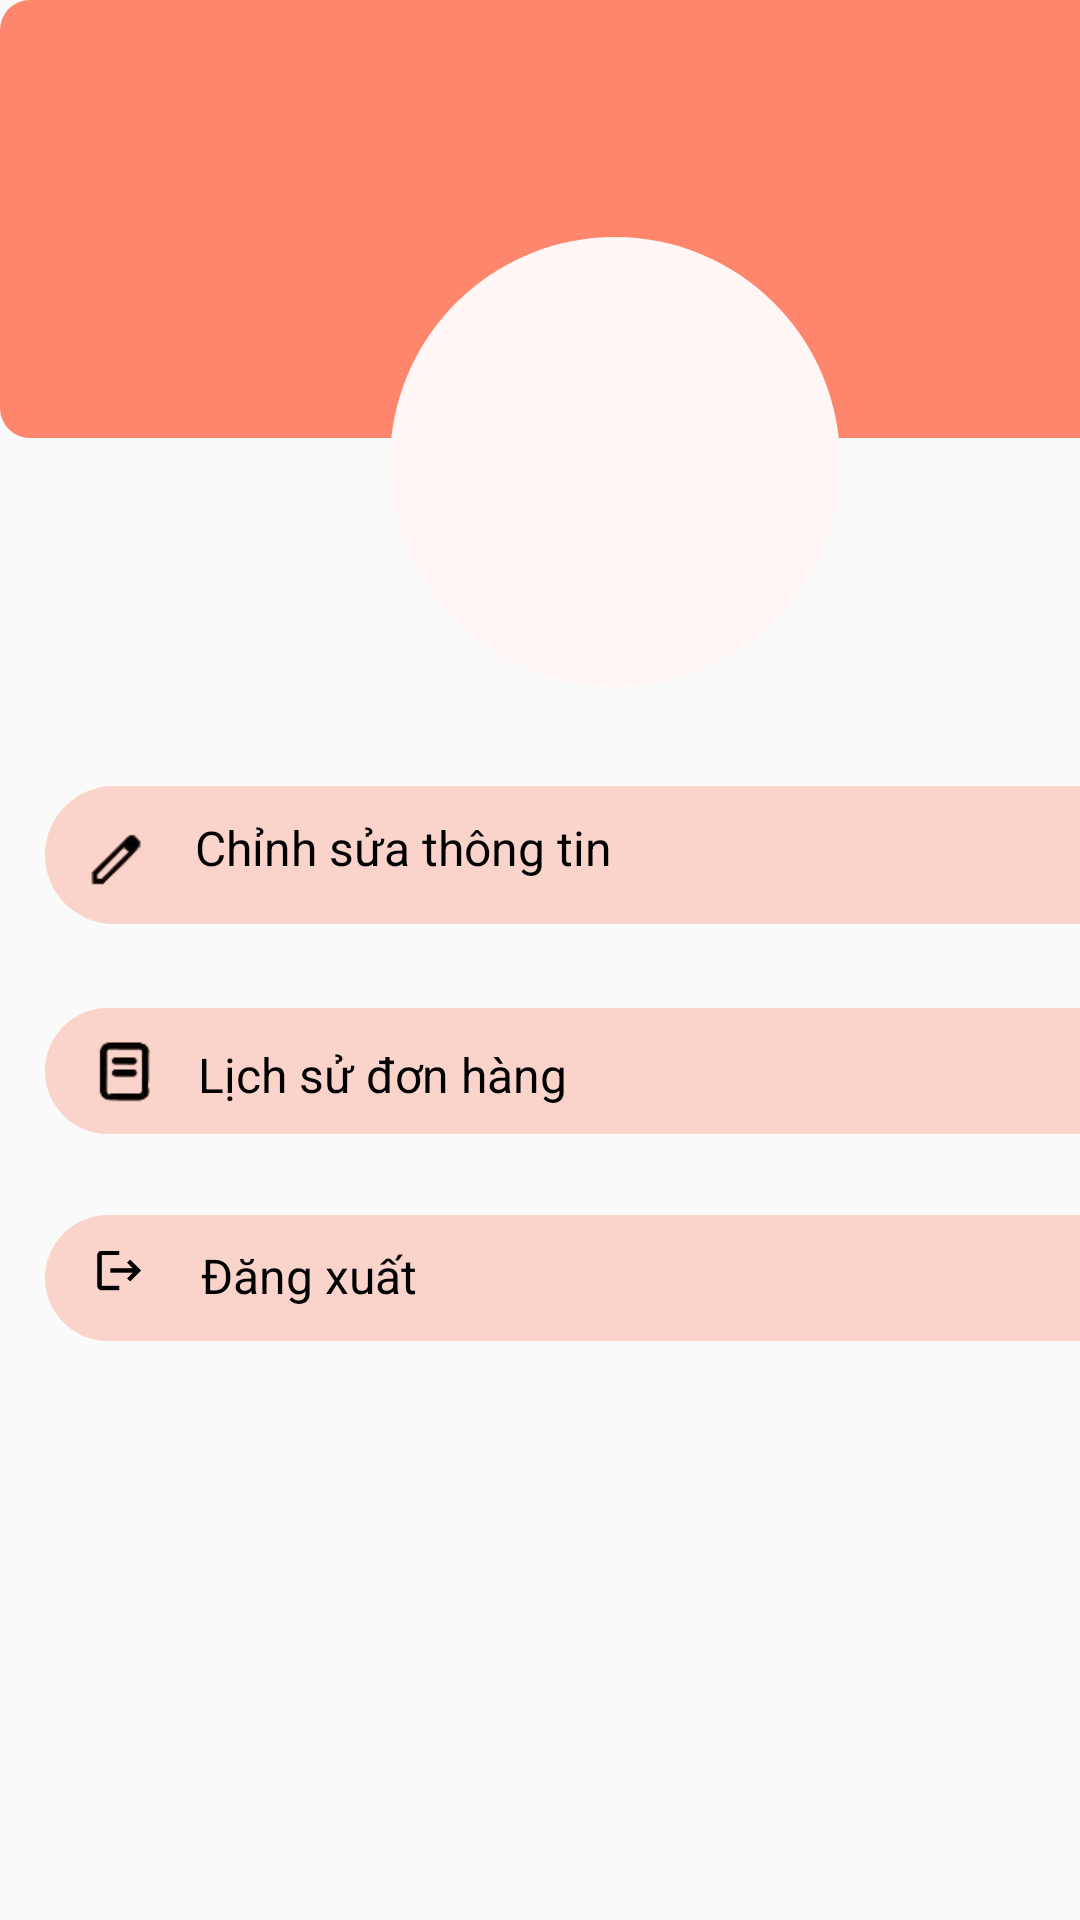

Write the Android layout XML for this screen, with the resource values it uses.
<!-- AndroidManifest.xml: application theme Theme.Android_DoAn -->
<!-- res/layout/fragment_profile.xml -->
<?xml version="1.0" encoding="utf-8"?>
<androidx.constraintlayout.widget.ConstraintLayout xmlns:android="http://schemas.android.com/apk/res/android"
    xmlns:app="http://schemas.android.com/apk/res-auto"
    xmlns:tools="http://schemas.android.com/tools"
    android:orientation="vertical"
    android:layout_width="match_parent"
    android:layout_height="match_parent"
    tools:context=".ui.profile.ProfileFragment"
    android:id="@+id/textProfileTitle">


    <FrameLayout
        android:layout_width="match_parent"
        android:layout_height="match_parent"
        android:background="@drawable/container_bars">


        <ImageView
            android:layout_width="412dp"
            android:layout_height="146dp"
            android:layout_gravity="top|left"
            android:background="@drawable/image_rectangle1"
            android:scaleType="centerInside" />

        <com.google.android.material.imageview.ShapeableImageView
            android:id="@+id/shapeableImageView"
            android:layout_width="150dp"
            android:layout_height="150dp"
            android:layout_marginLeft="130dp"
            android:layout_marginTop="79dp"
            android:layout_gravity="top|left"

            android:src="@drawable/image_rectangle2"
            android:scaleType="centerCrop"
            app:shapeAppearanceOverlay="@style/ShapeAppearanceOverlay.App.CircleImage"/>

        <FrameLayout
            android:layout_width="384dp"
            android:layout_height="46dp"
            android:layout_marginLeft="15dp"
            android:layout_marginTop="262dp"
            android:layout_gravity="top|left"
            android:background="@drawable/background_chinh_sua_thong_tin"
            android:id="@+id/textChinhSuaThongTin">

            <FrameLayout
                android:layout_width="match_parent"
                android:layout_height="match_parent"
                android:layout_marginLeft="15dp"
                android:layout_marginRight="6.51dp"
                android:layout_marginTop="13.14dp"
                android:layout_marginBottom="11.44dp">

                <ImageView
                    android:layout_width="18dp"
                    android:layout_height="20.93dp"
                    android:layout_gravity="left"
                    android:layout_marginTop="0.49dp"
                    android:layout_marginBottom="0dp"
                    android:scaleType="centerInside"
                    android:src="@drawable/image_pen" />

                <TextView
                    android:layout_width="172dp"
                    android:layout_height="21dp"
                    android:layout_marginLeft="31dp"
                    android:layout_marginTop="-2.83dp"
                    android:layout_marginBottom="-2.83dp"
                    android:layout_gravity="top|left"
                    android:gravity="left|center_vertical"
                    android:includeFontPadding="false"
                    android:maxLines="1"
                    android:singleLine="true"
                    android:text=" Chỉnh sửa thông tin"
                    android:textColor="#FF000000"
                    android:textSize="16dp" />

                <ImageView
                    android:layout_width="9.49dp"
                    android:layout_height="18.46dp"
                    android:layout_marginLeft="353dp"
                    android:layout_marginTop="1.1dp"
                    android:layout_marginRight="15dp"
                    android:layout_gravity="top"
                    android:scaleType="centerInside"
                    android:src="@drawable/image_arrow_right" />
            </FrameLayout>
        </FrameLayout>

        <FrameLayout
            android:layout_width="384dp"
            android:layout_height="42dp"
            android:layout_marginLeft="15dp"
            android:layout_marginTop="405dp"
            android:layout_gravity="top|left"
            android:id="@+id/textDangXuat"
            android:background="@drawable/background_chinh_sua_thong_tin">



            <FrameLayout
                android:layout_width="116dp"
                android:layout_height="match_parent"
                android:layout_marginLeft="16dp"
                android:layout_marginTop="9dp"
                android:layout_marginBottom="9dp"
                android:layout_gravity="left">

                <ImageView
                    android:layout_width="17dp"
                    android:layout_height="20dp"
                    android:layout_gravity="top|left"
                    android:scaleType="centerInside"
                    android:src="@drawable/image_dang_xuat" />

                <TextView
                    android:layout_width="match_parent"
                    android:layout_height="24dp"
                    android:layout_marginLeft="36dp"
                    android:gravity="left|center_vertical"
                    android:includeFontPadding="false"
                    android:maxLines="1"
                    android:singleLine="true"
                    android:text="Đăng xuất"
                    android:textColor="#FF000000"
                    android:textSize="16dp" />
            </FrameLayout>
        </FrameLayout>

        <FrameLayout
            android:layout_width="385dp"
            android:layout_height="42dp"
            android:layout_marginLeft="15dp"
            android:layout_marginTop="336dp"
            android:layout_gravity="top|left"
            android:background="@drawable/background_chinh_sua_thong_tin"
            android:id="@+id/textLichSuDonHang">

            <FrameLayout
                android:layout_width="match_parent"
                android:layout_height="match_parent"
                android:layout_marginLeft="15dp"
                android:layout_marginRight="6.51dp"
                android:layout_marginTop="11dp"
                android:layout_marginBottom="7dp">

                <ImageView
                    android:layout_width="20dp"
                    android:layout_height="21dp"
                    android:layout_gravity="top|left"
                    android:layout_marginLeft="1dp"
                    android:scaleType="centerInside"
                    android:src="@drawable/image_order" />

                <TextView
                    android:layout_width="wrap_content"
                    android:layout_height="24dp"
                    android:layout_marginLeft="36dp"
                    android:layout_gravity="top|left"
                    android:gravity="left|center_vertical"
                    android:includeFontPadding="false"
                    android:maxLines="1"
                    android:singleLine="true"
                    android:text="Lịch sử đơn hàng"
                    android:textColor="#FF000000"
                    android:textSize="16dp" />

                <ImageView
                    android:layout_width="9.49dp"
                    android:layout_height="16.86dp"
                    android:layout_marginLeft="354dp"
                    android:layout_marginTop="1dp"
                    android:layout_marginRight="15dp"
                    android:layout_gravity="top"
                    android:scaleType="centerInside"
                    android:src="@drawable/image_arrow_right" />


            </FrameLayout>
        </FrameLayout>

    </FrameLayout>

</androidx.constraintlayout.widget.ConstraintLayout>
<!-- resources referenced by this layout -->
<resources>
  <!-- drawable background_chinh_sua_thong_tin (drawable) -->
  <?xml version="1.0" encoding="utf-8"?>
  
  <selector xmlns:android="http://schemas.android.com/apk/res/android">
      
      <item android:state_pressed="true">
          <shape android:shape="rectangle">
              <solid android:color="#FFCCBC" /> 
              <corners android:radius="30dp" />
          </shape>
      </item>
  
      
      <item>
          <shape android:shape="rectangle">
              <solid android:color="#42F66141" /> 
              <corners android:radius="30dp" />
          </shape>
      </item>
  </selector>
  <!-- drawable image_arrow_right: png bitmap (drawable, 1014 bytes) -->
  <!-- drawable image_dang_xuat: png bitmap (drawable, 3186 bytes) -->
  <!-- drawable image_order: png bitmap (drawable, 2613 bytes) -->
  <!-- drawable image_pen: png bitmap (drawable, 1430 bytes) -->
  <!-- drawable image_rectangle1 (drawable) -->
  <?xml version="1.0" encoding="utf-8"?>
  <shape xmlns:android="http://schemas.android.com/apk/res/android"
    android:shape="rectangle">
      <solid android:color="#FFFD866C" /><corners android:radius="10dp" />
  </shape>
  <!-- drawable image_rectangle2 (drawable) -->
  <?xml version="1.0" encoding="utf-8"?>
  <shape xmlns:android="http://schemas.android.com/apk/res/android"
    android:shape="rectangle">
      <solid android:color="#FFFFF6F5" /><corners android:radius="10dp" />
  </shape>
  <style name="ShapeAppearanceOverlay.App.CircleImage" parent="">
          <item name="cornerFamily">rounded</item>
          <item name="cornerSize">50%</item> 
      </style>
  <style name="Theme.Android_DoAn" parent="Base.Theme.Android_DoAn" />
  <style name="Base.Theme.Android_DoAn" parent="Theme.AppCompat.DayNight.NoActionBar">
          
          
      </style>
</resources>
